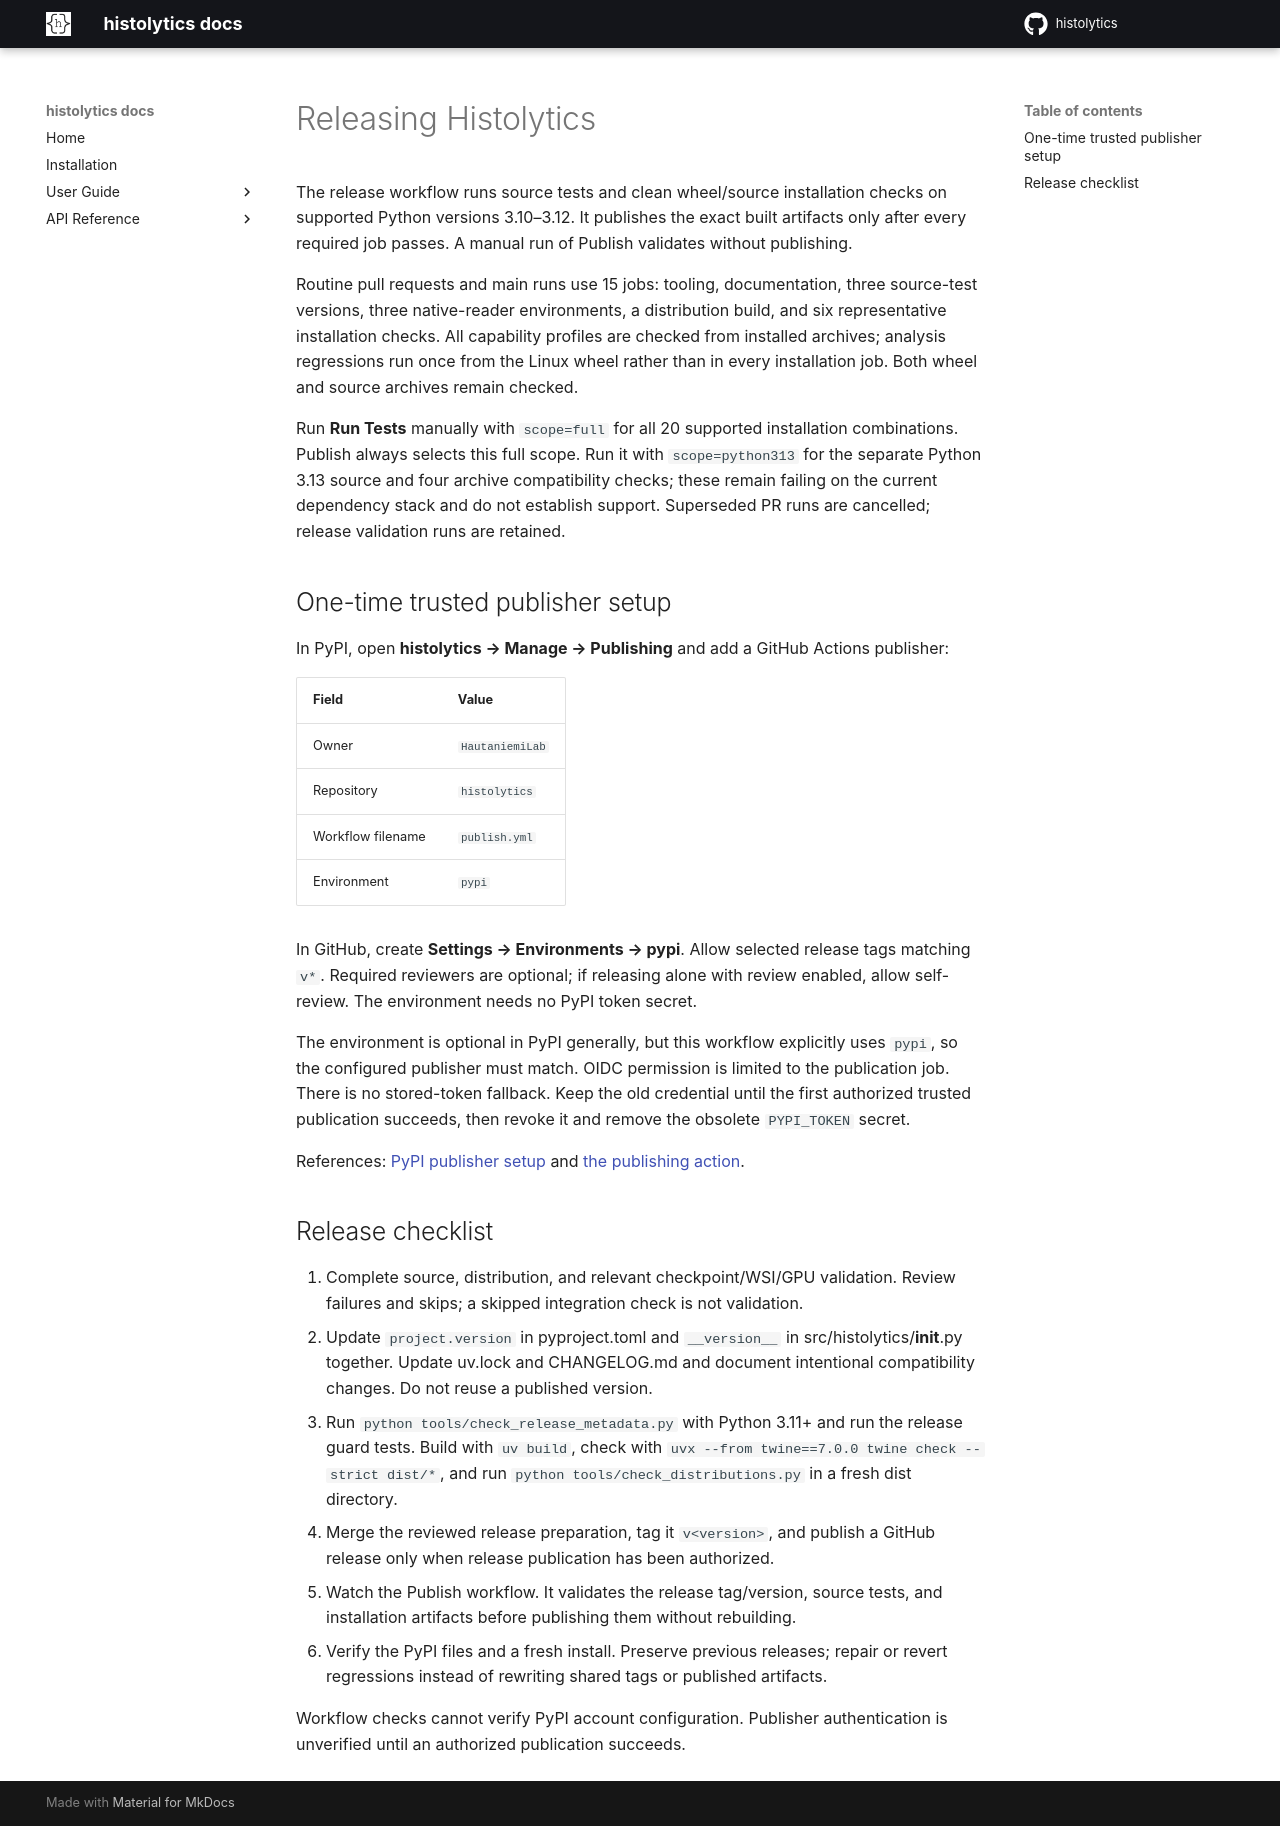

repository: HautaniemiLab/histolytics · page: releasing/index.html · generator: mkdocs

# Releasing Histolytics

The release workflow runs source tests and clean wheel/source installation checks
on supported Python versions 3.10–3.12. It publishes the exact built artifacts
only after every required job passes. A manual run of Publish validates without publishing.

Routine pull requests and main runs use 15 jobs: tooling, documentation, three
source-test versions, three native-reader environments, a distribution build, and
six representative installation checks. All capability profiles are checked from
installed archives; analysis regressions run once from the Linux wheel rather than
in every installation job. Both wheel and source archives remain checked.

Run **Run Tests** manually with `scope=full` for all 20 supported installation
combinations. Publish always selects this full scope. Run it with `scope=python313`
for the separate Python 3.13 source and four archive compatibility checks; these
remain failing on the current dependency stack and do not establish support.
Superseded PR runs are cancelled; release validation runs are retained.

## One-time trusted publisher setup

In PyPI, open **histolytics → Manage → Publishing** and add a GitHub Actions publisher:

| Field | Value |
| --- | --- |
| Owner | `HautaniemiLab` |
| Repository | `histolytics` |
| Workflow filename | `publish.yml` |
| Environment | `pypi` |

In GitHub, create **Settings → Environments → pypi**. Allow selected release tags
matching `v*`. Required reviewers are optional; if releasing alone with review
enabled, allow self-review. The environment needs no PyPI token secret.

The environment is optional in PyPI generally, but this workflow explicitly uses
`pypi`, so the configured publisher must match. OIDC permission is limited to the
publication job. There is no stored-token fallback. Keep the old credential until
the first authorized trusted publication succeeds, then revoke it and remove the
obsolete `PYPI_TOKEN` secret.

References: [PyPI publisher setup](https://docs.pypi.org/trusted-publishers/adding-a-publisher/)
and [the publishing action](https://github.com/pypa/gh-action-pypi-publish).

## Release checklist

1. Complete source, distribution, and relevant checkpoint/WSI/GPU validation.
   Review failures and skips; a skipped integration check is not validation.
2. Update `project.version` in pyproject.toml and `__version__` in
   src/histolytics/__init__.py together. Update uv.lock and CHANGELOG.md and
   document intentional compatibility changes. Do not reuse a published version.
3. Run `python tools/check_release_metadata.py` with Python 3.11+ and run the
   release guard tests. Build with `uv build`, check with
   `uvx --from twine==7.0.0 twine check --strict dist/*`, and run
   `python tools/check_distributions.py` in a fresh dist directory.
4. Merge the reviewed release preparation, tag it `v<version>`, and publish a
   GitHub release only when release publication has been authorized.
5. Watch the Publish workflow. It validates the release tag/version, source tests,
   and installation artifacts before publishing them without rebuilding.
6. Verify the PyPI files and a fresh install. Preserve previous releases; repair
   or revert regressions instead of rewriting shared tags or published artifacts.

Workflow checks cannot verify PyPI account configuration. Publisher authentication
is unverified until an authorized publication succeeds.
